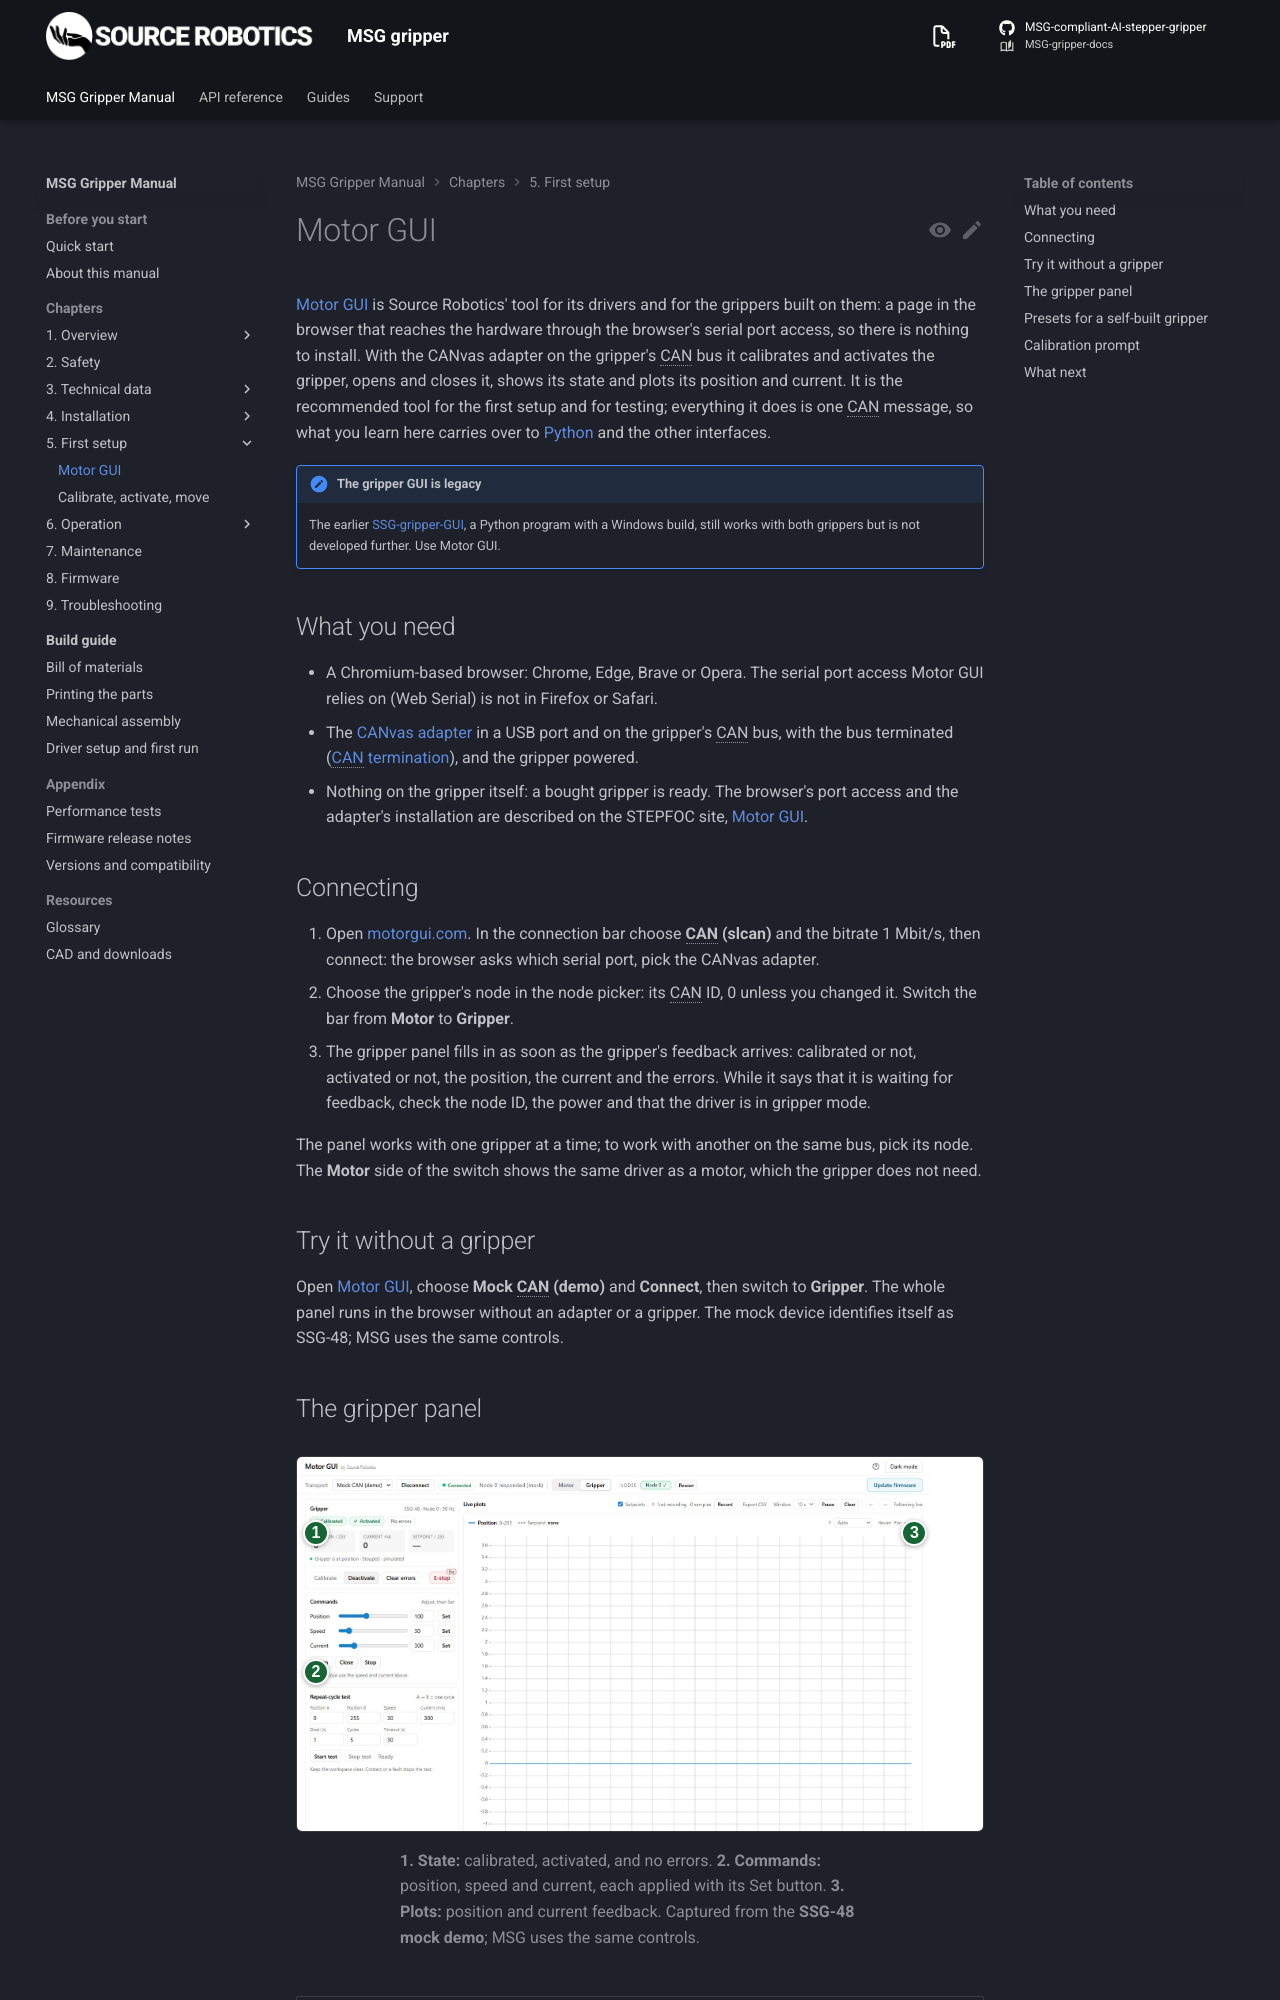

repository: Source-Robotics/MSG-gripper-docs · page: 1.1/05-setup/motor-gui/index.html · generator: mkdocs

# Motor GUI

[Motor GUI](https://motorgui.com/) is Source Robotics' tool for its drivers and for the grippers built on them: a
page in the browser that reaches the hardware through the browser's serial port access, so there is nothing to
install. With the CANvas adapter on the gripper's CAN bus it calibrates and activates the gripper, opens and closes
it, shows its state and plots its position and current. It is the recommended tool for the first setup and for
testing; everything it does is one CAN message, so what you learn here carries over to
[Python](../06-operation/python.md) and the other interfaces.

!!! note "The gripper GUI is legacy"
    The earlier [SSG-gripper-GUI](https://github.com/Source-Robotics/SSG-gripper-GUI), a Python program with a
    Windows build, still works with both grippers but is not developed further. Use Motor GUI.

## What you need

- A Chromium-based browser: Chrome, Edge, Brave or Opera. The serial port access Motor GUI relies on (Web Serial)
  is not in Firefox or Safari.
- The [CANvas adapter](https://source-robotics.com/products/canvas-usb-to-can-adapter) in a USB port and on the
  gripper's CAN bus, with the bus terminated ([CAN termination](../04-installation/can-termination.md)), and the
  gripper powered.
- Nothing on the gripper itself: a bought gripper is ready. The browser's port access and the adapter's
  installation are described on the STEPFOC site, [Motor GUI](https://docs.source-robotics.com/STEPFOC-docs/latest/05-setup/motor-gui/).

## Connecting

1. Open [motorgui.com](https://motorgui.com/). In the connection bar choose **CAN (slcan)** and the bitrate
   1 Mbit/s, then connect: the browser asks which serial port, pick the CANvas adapter.
2. Choose the gripper's node in the node picker: its CAN ID, 0 unless you changed it. Switch the bar from
   **Motor** to **Gripper**.
3. The gripper panel fills in as soon as the gripper's feedback arrives: calibrated or not, activated or not, the
   position, the current and the errors. While it says that it is waiting for feedback, check the node ID, the
   power and that the driver is in gripper mode.

The panel works with one gripper at a time; to work with another on the same bus, pick its node. The **Motor**
side of the switch shows the same driver as a motor, which the gripper does not need.

!!! success "Check"
    The gripper panel shows the gripper's position and current, and *Not calibrated* after a power-up. If the
    browser's port list does not show the adapter, see the notes for your system below; if the panel keeps
    waiting for feedback, step 3 and [Troubleshooting](../09-troubleshooting/index.md).

### The adapter's port on your system

=== "Windows"
    The CANvas adapter appears in Device Manager under **Ports (COM & LPT)** as a COM port, and the browser's
    port list shows it. Close any other program that holds the port, a Python script or another browser tab:
    the connection fails at once while it is open elsewhere.

=== "Linux"
    The browser opens the port only if your user may. Add yourself to the `dialout` group once, then log out and
    in again:

    ```
    sudo usermod -aG dialout $USER
    ```

=== "macOS"
    Nothing to install. A browser installed with Homebrew or from the App Store may need USB access: Motor GUI's
    own guide points to System Settings, **Privacy & Security**.

## Try it without a gripper

Open [Motor GUI](https://motorgui.com/), choose **Mock CAN (demo)** and **Connect**, then switch to **Gripper**.
The whole panel runs in the browser without an adapter or a gripper. The mock device identifies itself as
SSG-48; MSG uses the same controls.
